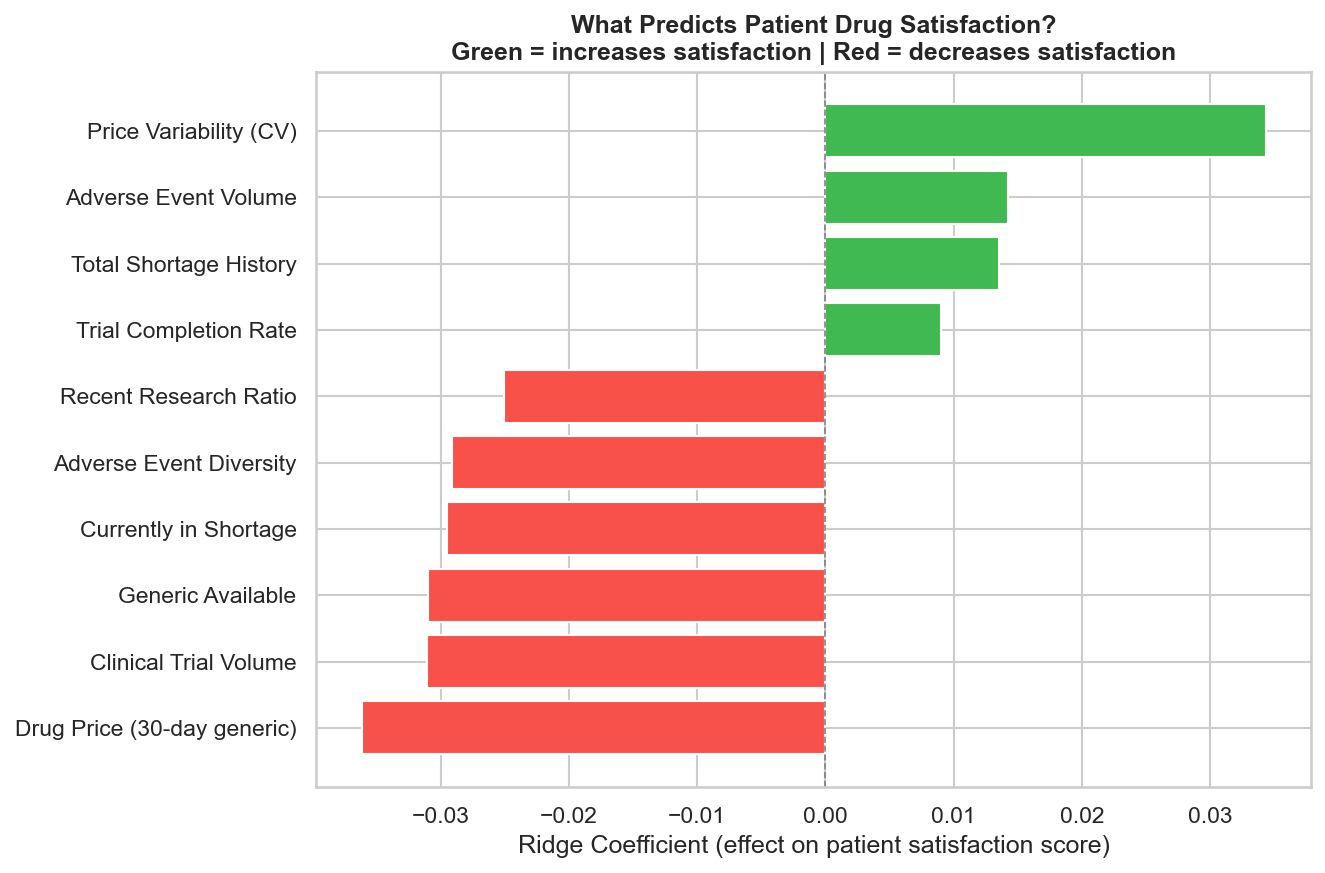

The data file committed next to this chart (first rows):
label, coef, abs_coef
Drug Price (30-day generic), -0.03615, 0.03615
Clinical Trial Volume, -0.03107, 0.03107
Generic Available, -0.03097, 0.03097
Currently in Shortage, -0.02951, 0.02951
Adverse Event Diversity, -0.02908, 0.02908
Recent Research Ratio, -0.02502, 0.02502
Trial Completion Rate, 0.009021, 0.009021
Total Shortage History, 0.01354, 0.01354
Adverse Event Volume, 0.01424, 0.01424
Price Variability (CV), 0.0343, 0.0343
